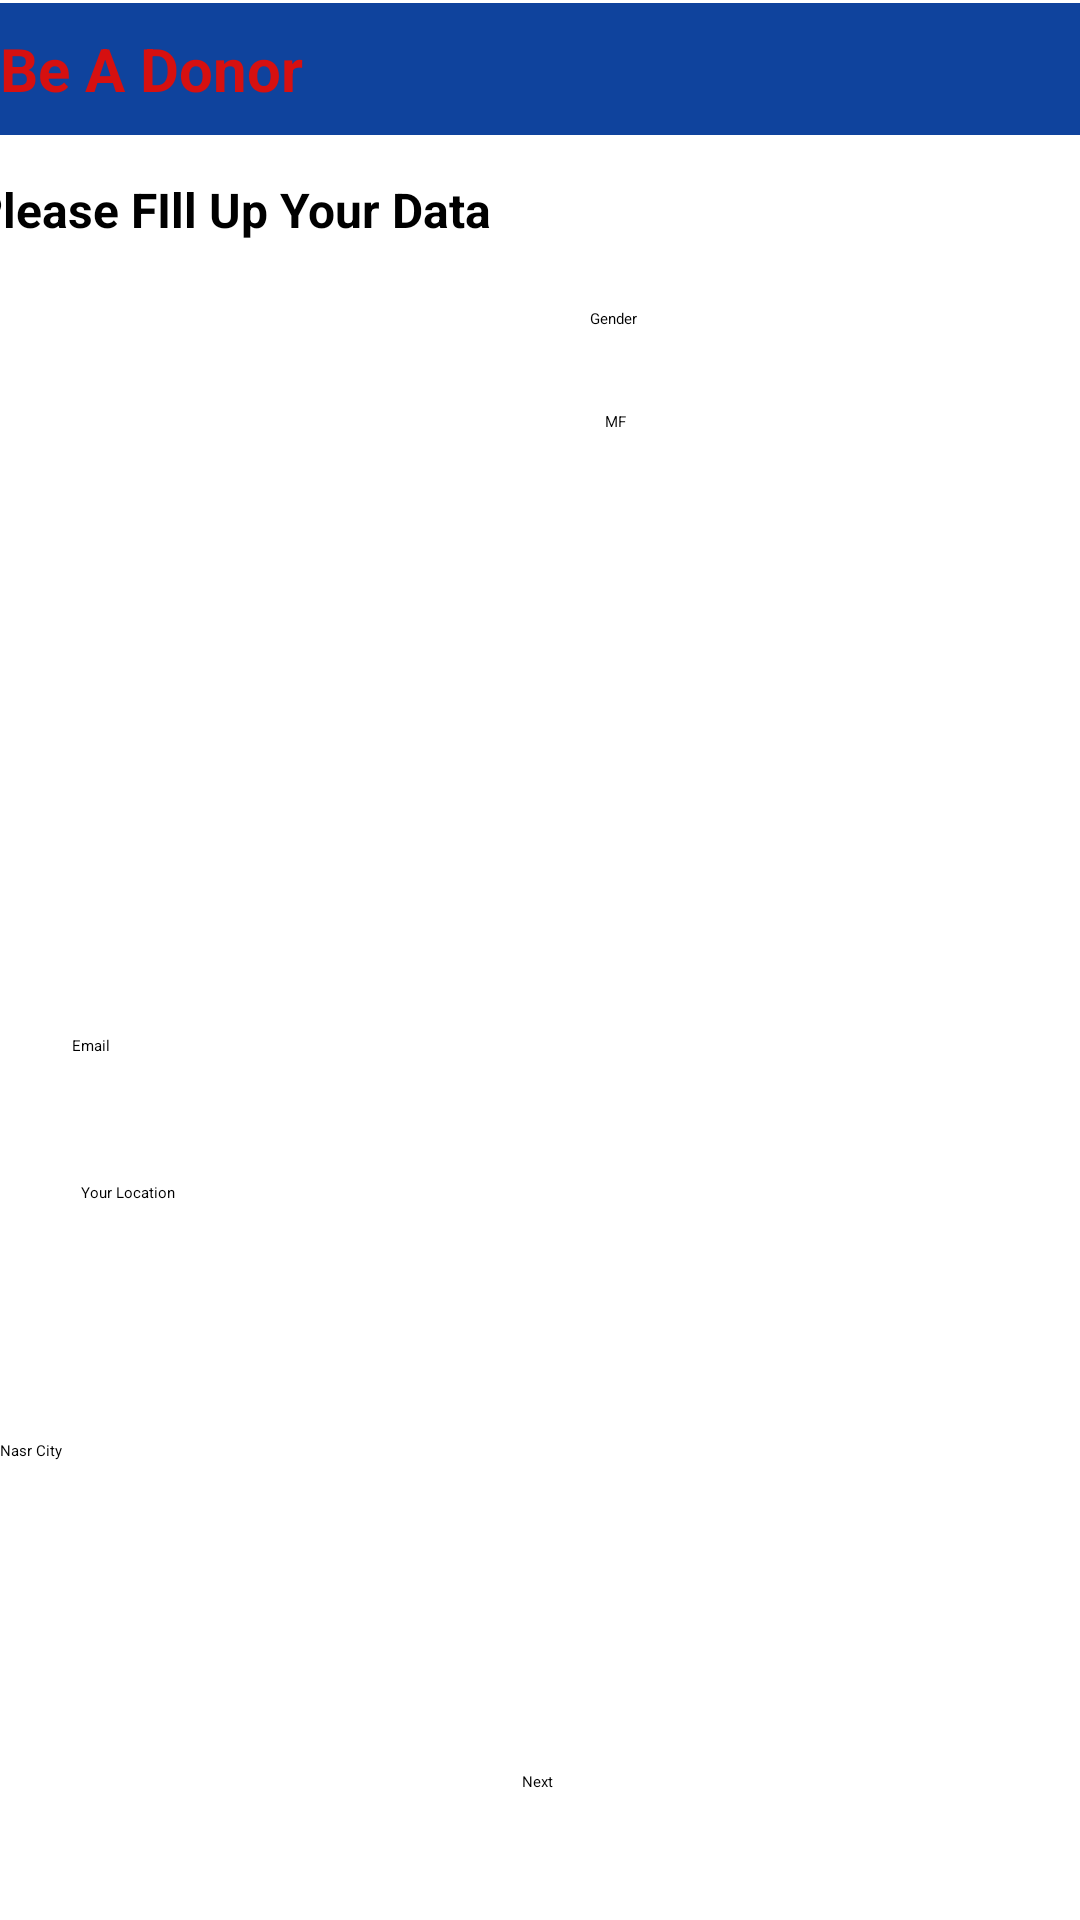

Layout XML and referenced resources for this Android screen:
<!-- AndroidManifest.xml: application theme Theme.BloodDonationApp -->
<!-- res/layout/activity_register_donor_info.xml -->
<?xml version="1.0" encoding="utf-8"?>
<androidx.constraintlayout.widget.ConstraintLayout xmlns:android="http://schemas.android.com/apk/res/android"
    xmlns:app="http://schemas.android.com/apk/res-auto"
    xmlns:tools="http://schemas.android.com/tools"
    android:layout_width="match_parent"
    android:layout_height="match_parent"
    tools:context=".RegisterDonorInfoActivity">

    <androidx.appcompat.widget.Toolbar
        android:id="@+id/toolbar"
        android:layout_width="0dp"
        android:layout_height="0dp"
        android:layout_marginTop="1dp"
        android:layout_marginBottom="14dp"
        android:background="#0F439D"
        app:layout_constraintBottom_toTopOf="@+id/RegisterTitle"
        app:layout_constraintEnd_toEndOf="parent"
        app:layout_constraintStart_toStartOf="parent"
        app:layout_constraintTop_toTopOf="parent">

        <TextView
            android:id="@+id/Background"
            android:layout_width="wrap_content"
            android:layout_height="wrap_content"
            android:text="@string/be_a_donor"
            android:textColor="#D61010"
            android:textSize="20sp"
            android:textStyle="bold"
            tools:layout_editor_absoluteX="16dp"
            tools:layout_editor_absoluteY="9dp" />

        <TextView
            android:id="@+id/textView2"
            android:layout_width="30dp"
            android:layout_height="30dp"
            android:layout_marginStart="21dp"
            android:layout_marginEnd="104dp"
            android:background="@mipmap/blood_drop"
            app:layout_constraintBottom_toBottomOf="@+id/textView"
            app:layout_constraintEnd_toEndOf="parent"
            app:layout_constraintHorizontal_bias="0.0"
            app:layout_constraintStart_toEndOf="@+id/textView"
            app:layout_constraintTop_toTopOf="@+id/textView"
            app:layout_constraintVertical_bias="1.0" />

    </androidx.appcompat.widget.Toolbar>

    <TextView
        android:id="@+id/RegisterTitle"
        android:layout_width="wrap_content"
        android:layout_height="wrap_content"
        android:layout_marginStart="16dp"
        android:layout_marginTop="59dp"
        android:layout_marginEnd="223dp"
        android:layout_marginBottom="13dp"
        android:text="@string/please_fill_up_your_data"
        android:textAlignment="center"
        android:textSize="16sp"
        android:textStyle="bold"
        app:layout_constraintBottom_toTopOf="@+id/isDiabeticTxtView"
        app:layout_constraintEnd_toEndOf="parent"
        app:layout_constraintStart_toStartOf="parent"
        app:layout_constraintTop_toTopOf="parent" />

    <TextView
        android:id="@+id/isDiabeticTxtView"
        android:layout_width="wrap_content"
        android:layout_height="wrap_content"
        android:layout_marginStart="8dp"
        android:layout_marginTop="12dp"
        android:layout_marginEnd="214dp"
        android:text="@string/name"
        app:layout_constraintEnd_toStartOf="@+id/GenderTxtView"
        app:layout_constraintStart_toStartOf="@+id/RegisterTitle"
        app:layout_constraintTop_toBottomOf="@+id/RegisterTitle" />

    <TextView
        android:id="@+id/GenderTxtView"
        android:layout_width="wrap_content"
        android:layout_height="wrap_content"
        android:layout_marginStart="34dp"
        android:layout_marginTop="47dp"
        android:layout_marginEnd="90dp"
        android:layout_marginBottom="17dp"
        android:text="@string/gender"
        app:layout_constraintBottom_toTopOf="@+id/GenderRadioGroup"
        app:layout_constraintEnd_toEndOf="parent"
        app:layout_constraintStart_toEndOf="@+id/NameTxt"
        app:layout_constraintTop_toBottomOf="@+id/toolbar" />

    <EditText
        android:id="@+id/NameTxt"
        android:layout_width="wrap_content"
        android:layout_height="wrap_content"
        android:layout_marginStart="4dp"
        android:layout_marginTop="16dp"
        android:layout_marginEnd="39dp"
        android:layout_marginBottom="16dp"
        android:ems="10"
        android:importantForAutofill="no"
        android:inputType="textPersonName"
        app:layout_constraintBottom_toTopOf="@+id/PhoneTxtView"
        app:layout_constraintEnd_toStartOf="@+id/GenderRadioGroup"
        app:layout_constraintStart_toStartOf="@+id/isDiabeticTxtView"
        app:layout_constraintTop_toBottomOf="@+id/isDiabeticTxtView" />

    <RadioGroup
        android:id="@+id/GenderRadioGroup"
        android:layout_width="wrap_content"
        android:layout_height="wrap_content"
        android:layout_marginStart="5dp"
        android:layout_marginTop="1dp"
        android:orientation="horizontal"
        app:layout_constraintStart_toStartOf="@+id/GenderTxtView"
        app:layout_constraintTop_toTopOf="@+id/NameTxt">

        <RadioButton
            android:id="@+id/MaleButton"
            android:layout_width="wrap_content"
            android:layout_height="wrap_content"
            android:text="@string/m" />

        <RadioButton
            android:id="@+id/FemaleButton"
            android:layout_width="wrap_content"
            android:layout_height="wrap_content"
            android:text="@string/f" />
    </RadioGroup>

    <TextView
        android:id="@+id/PhoneTxtView"
        android:layout_width="wrap_content"
        android:layout_height="wrap_content"
        android:layout_marginStart="24dp"
        android:layout_marginTop="16dp"
        android:layout_marginEnd="346dp"
        android:layout_marginBottom="14dp"
        android:text="@string/phone"
        app:layout_constraintBottom_toTopOf="@+id/PhoneTxt"
        app:layout_constraintEnd_toEndOf="parent"
        app:layout_constraintStart_toStartOf="parent"
        app:layout_constraintTop_toBottomOf="@+id/NameTxt" />

    <EditText
        android:id="@+id/PhoneTxt"
        android:layout_width="wrap_content"
        android:layout_height="wrap_content"
        android:layout_marginStart="5dp"
        android:layout_marginTop="13dp"
        android:layout_marginEnd="169dp"
        android:layout_marginBottom="12dp"
        android:ems="10"
        android:importantForAutofill="no"
        android:inputType="phone"
        app:layout_constraintBottom_toTopOf="@+id/AgeTxtView"
        app:layout_constraintEnd_toEndOf="parent"
        app:layout_constraintStart_toStartOf="@+id/AgeTxtView"
        app:layout_constraintTop_toBottomOf="@+id/PhoneTxtView" />

    <TextView
        android:id="@+id/AgeTxtView"
        android:layout_width="wrap_content"
        android:layout_height="wrap_content"
        android:layout_marginStart="24dp"
        android:layout_marginTop="289dp"
        android:layout_marginEnd="362dp"
        android:layout_marginBottom="17dp"
        android:text="@string/age"
        app:layout_constraintBottom_toTopOf="@+id/AgeTxt"
        app:layout_constraintEnd_toEndOf="parent"
        app:layout_constraintStart_toStartOf="parent"
        app:layout_constraintTop_toTopOf="parent" />

    <EditText
        android:id="@+id/AgeTxt"
        android:layout_width="wrap_content"
        android:layout_height="wrap_content"
        android:layout_marginStart="5dp"
        android:layout_marginTop="17dp"
        android:layout_marginEnd="169dp"
        android:ems="10"
        android:importantForAutofill="no"
        android:inputType="numberSigned"
        app:layout_constraintEnd_toEndOf="parent"
        app:layout_constraintStart_toStartOf="@+id/AgeTxtView"
        app:layout_constraintTop_toBottomOf="@+id/AgeTxtView" />

    <TextView
        android:id="@+id/bloodTypeTxtView"
        android:layout_width="wrap_content"
        android:layout_height="wrap_content"
        android:layout_marginStart="24dp"
        android:layout_marginTop="25dp"
        android:text="@string/email"
        app:layout_constraintStart_toStartOf="parent"
        app:layout_constraintTop_toBottomOf="@+id/AgeTxt" />

    <EditText
        android:id="@+id/emailTxt"
        android:layout_width="wrap_content"
        android:layout_height="wrap_content"
        android:layout_marginStart="10dp"
        android:layout_marginTop="17dp"
        android:ems="10"
        android:importantForAutofill="no"
        android:inputType="textWebEmailAddress|textEmailAddress"
        app:layout_constraintStart_toStartOf="@+id/bloodTypeTxtView"
        app:layout_constraintTop_toBottomOf="@+id/bloodTypeTxtView" />

    <TextView
        android:id="@+id/LocationTxtView"
        android:layout_width="wrap_content"
        android:layout_height="wrap_content"
        android:layout_marginStart="27dp"
        android:layout_marginTop="18dp"
        android:text="@string/your_location"
        app:layout_constraintStart_toStartOf="parent"
        app:layout_constraintTop_toBottomOf="@+id/emailTxt" />

    <Spinner
        android:id="@+id/LocationSpinnerDonorRegister"
        android:layout_width="0dp"
        android:layout_height="44dp"
        android:layout_marginTop="41dp"
        android:layout_marginBottom="42dp"
        android:entries="@array/Location"
        app:layout_constraintBottom_toTopOf="@+id/submitBtn"
        app:layout_constraintEnd_toEndOf="parent"
        app:layout_constraintHorizontal_bias="0.0"
        app:layout_constraintStart_toStartOf="parent"
        app:layout_constraintTop_toTopOf="@+id/LocationTxtView"
        app:layout_constraintVertical_bias="0.0" />

    <Button
        android:id="@+id/submitBtn"
        android:layout_width="wrap_content"
        android:layout_height="wrap_content"
        android:layout_marginTop="16dp"
        android:layout_marginBottom="16dp"
        android:text="@string/next"
        app:layout_constraintBottom_toBottomOf="parent"
        app:layout_constraintEnd_toEndOf="parent"
        app:layout_constraintHorizontal_bias="0.498"
        app:layout_constraintStart_toStartOf="parent"
        app:layout_constraintTop_toBottomOf="@+id/LocationSpinnerDonorRegister" />

</androidx.constraintlayout.widget.ConstraintLayout>
<!-- resources referenced by this layout -->
<resources>
  <string-array name="Location">
          <item>Nasr City</item>
          <item>Tgamou3</item>
          <item>Re7ab</item>
          <item>Korba</item>
          <item>New Cairo</item>
          <item>3absya</item>
          <item>Ramsis</item>
          <item>Ta7rer</item>
          <item>Mosky</item>
          <item>Old Cairo</item>
          <item>7elwan</item>
          <item>Waily</item>
          <item>El Nozha</item>
      </string-array>
  <string name="age">Age</string>
  <string name="be_a_donor">Be A Donor</string>
  <string name="email">Email</string>
  <string name="f">F</string>
  <string name="gender">Gender</string>
  <string name="m">M</string>
  <string name="name">Name</string>
  <string name="next">Next</string>
  <string name="phone">Phone</string>
  <string name="please_fill_up_your_data">Please FIll Up Your Data</string>
  <string name="your_location">Your Location</string>
</resources>
